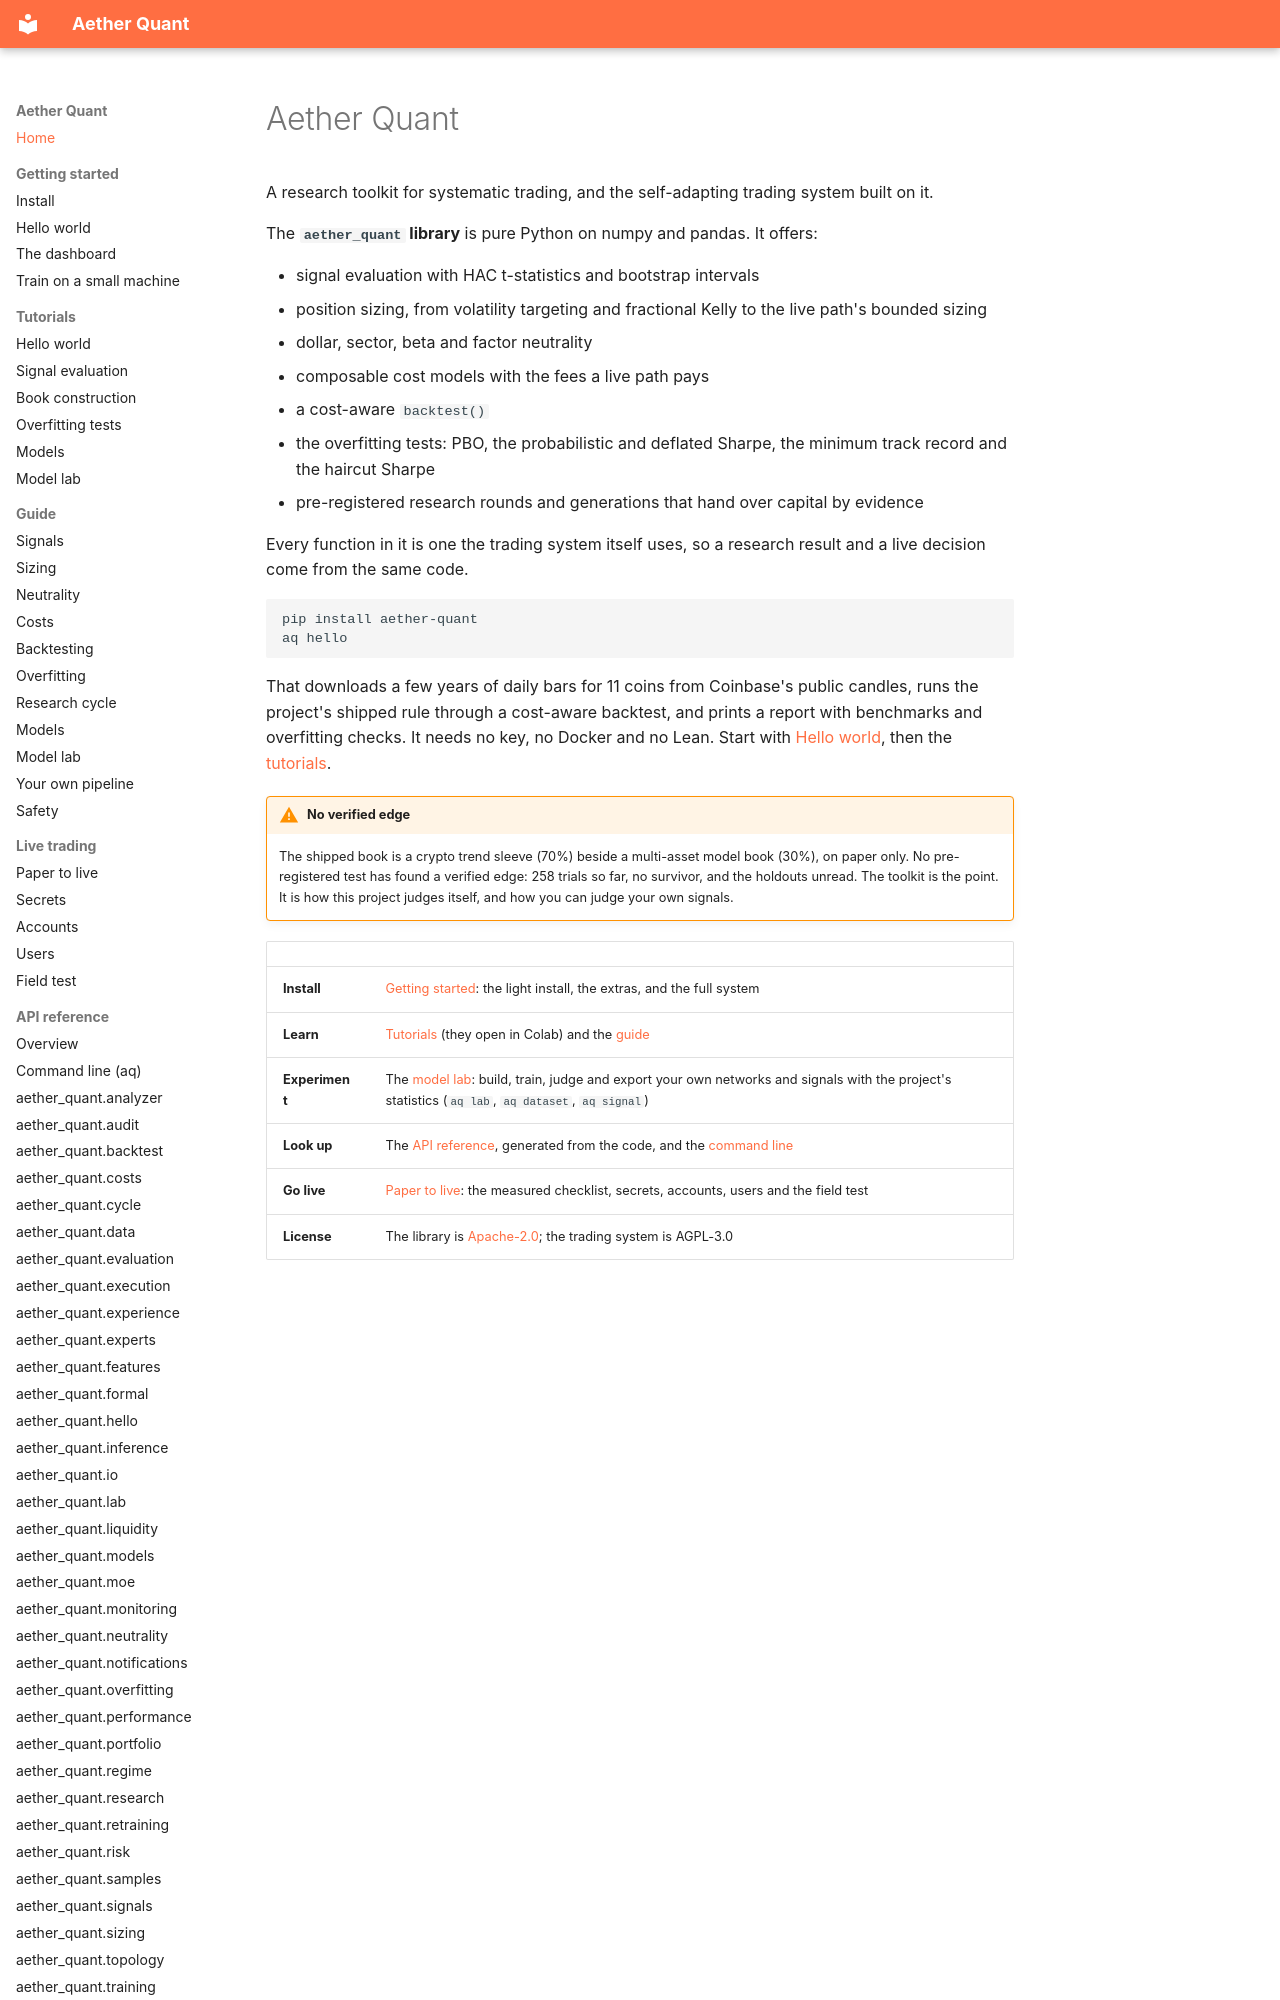

repository: leon1706-lol/Aether-quant · page: index.html · generator: mkdocs

# Aether Quant

A research toolkit for systematic trading, and the self-adapting trading system built on it.

The **`aether_quant` library** is pure Python on numpy and pandas. It offers:

- signal evaluation with HAC t-statistics and bootstrap intervals
- position sizing, from volatility targeting and fractional Kelly to the live path's bounded sizing
- dollar, sector, beta and factor neutrality
- composable cost models with the fees a live path pays
- a cost-aware `backtest()`
- the overfitting tests: PBO, the probabilistic and deflated Sharpe, the minimum track record and the haircut Sharpe
- pre-registered research rounds and generations that hand over capital by evidence

Every function in it is one the trading system itself uses, so a research result and a live decision come from the same code.

```bash
pip install aether-quant
aq hello
```

That downloads a few years of daily bars for 11 coins from Coinbase's public candles, runs the project's shipped rule through a cost-aware backtest, and prints a report with benchmarks and overfitting checks. It needs no key, no Docker and no Lean. Start with [Hello world](getting-started/hello-world.md), then the [tutorials](tutorials/00_hello_world.ipynb).

!!! warning "No verified edge"
    The shipped book is a crypto trend sleeve (70%) beside a multi-asset model book (30%), on paper only. No pre-registered test has found a verified edge: <!--fact:research.trials-->258<!--/fact--> trials so far, no survivor, and the holdouts unread. The toolkit is the point. It is how this project judges itself, and how you can judge your own signals.
